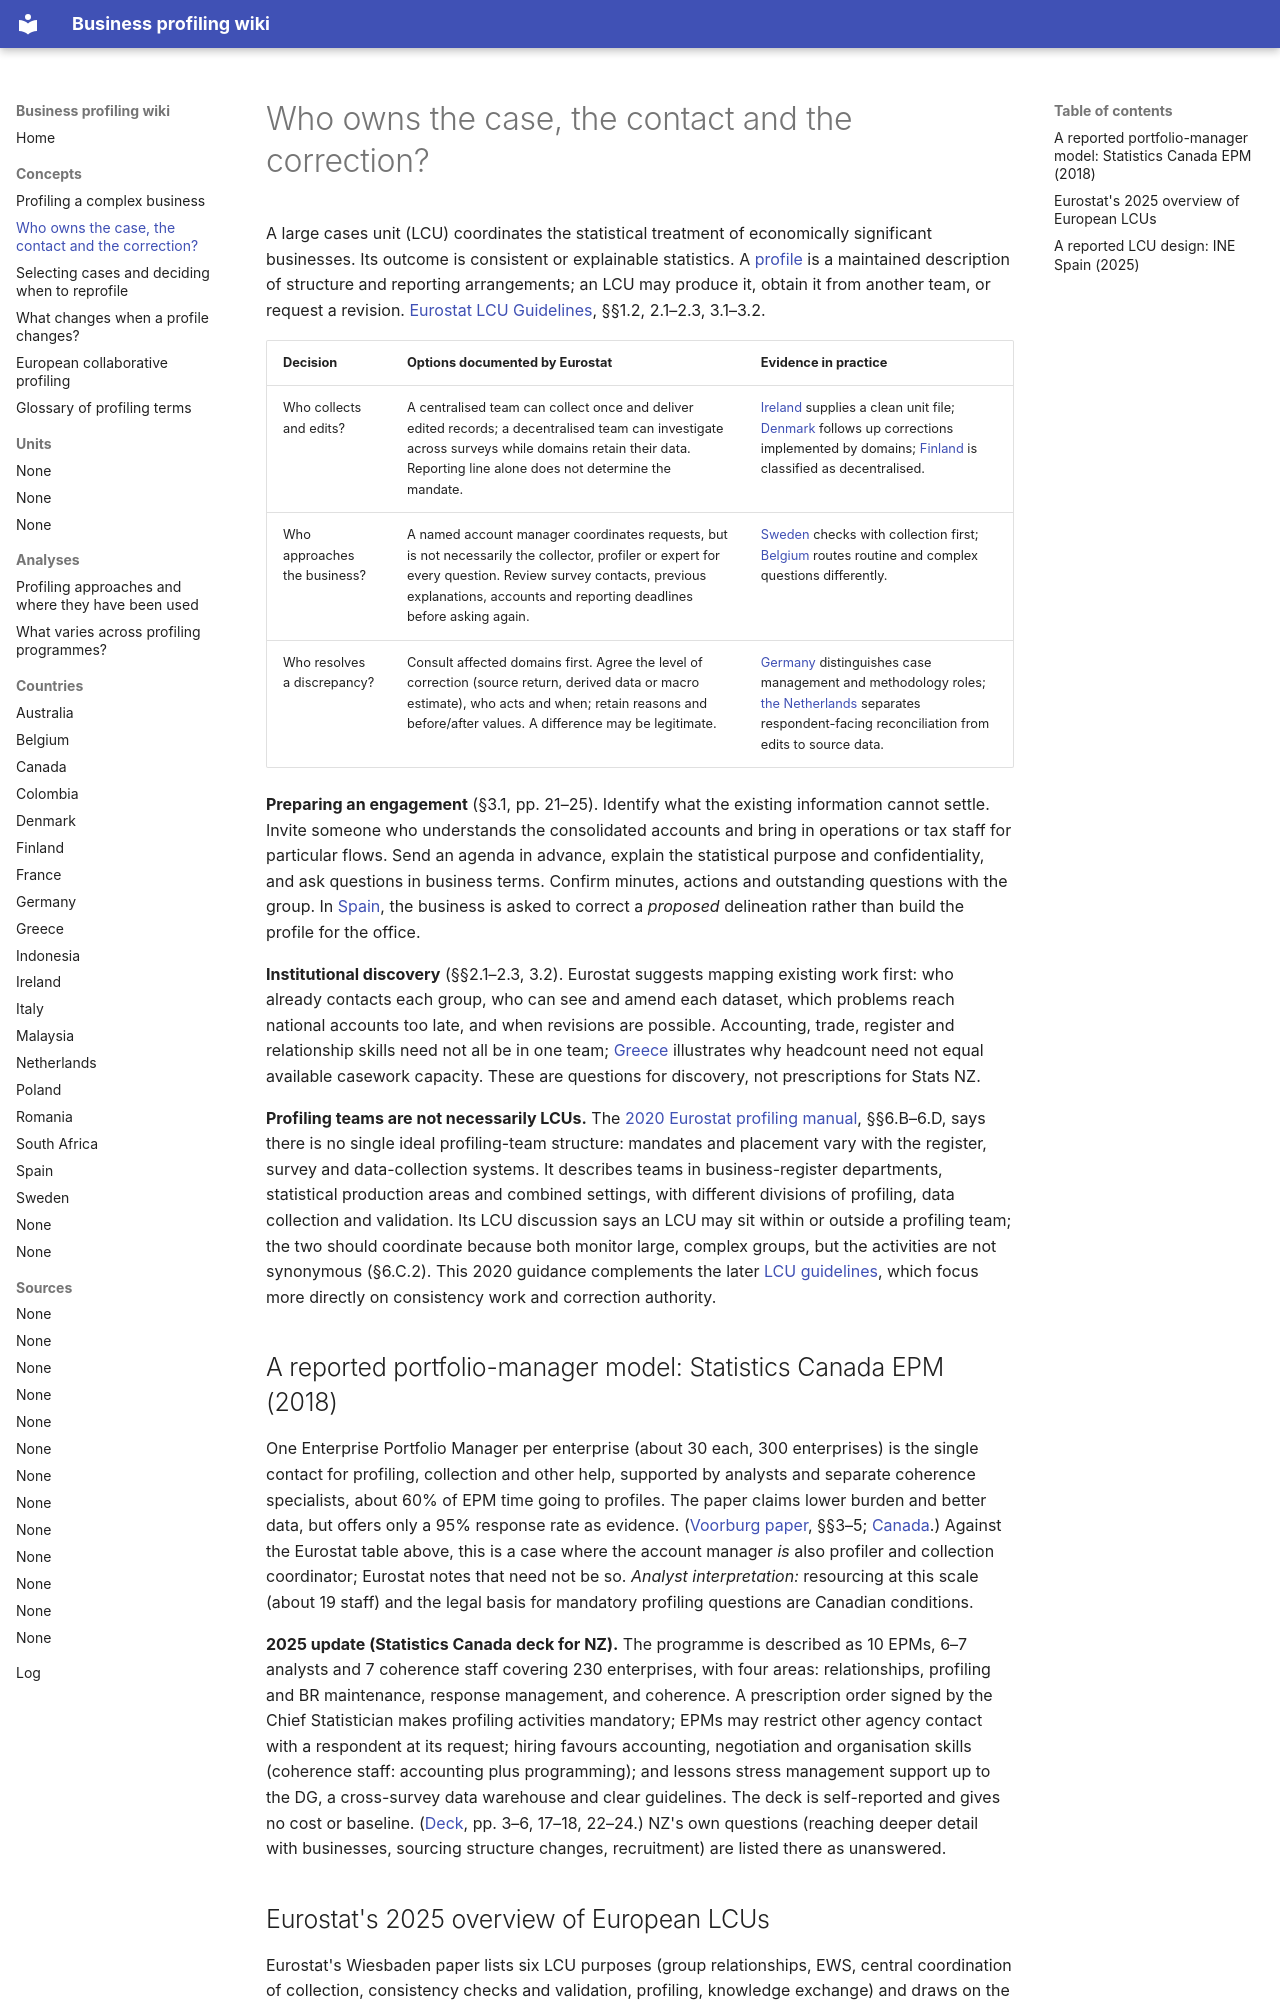

repository: justin-castillo-snz/profiling · page: concepts/lcu-coordination/index.html · generator: mkdocs

# Who owns the case, the contact and the correction?

A large cases unit (LCU) coordinates the statistical treatment of economically significant businesses. Its outcome is consistent or explainable statistics. A [profile](profiling-workflow.md) is a maintained description of structure and reporting arrangements; an LCU may produce it, obtain it from another team, or request a revision. [Eurostat LCU Guidelines](../sources/eurostat-lcu-guidelines.md), §§1.2, 2.1–2.3, 3.1–3.2.

| Decision | Options documented by Eurostat | Evidence in practice |
|---|---|---|
| Who collects and edits? | A centralised team can collect once and deliver edited records; a decentralised team can investigate across surveys while domains retain their data. Reporting line alone does not determine the mandate. | [Ireland](../countries/ireland.md) supplies a clean unit file; [Denmark](../countries/denmark.md) follows up corrections implemented by domains; [Finland](../countries/finland.md) is classified as decentralised. |
| Who approaches the business? | A named account manager coordinates requests, but is not necessarily the collector, profiler or expert for every question. Review survey contacts, previous explanations, accounts and reporting deadlines before asking again. | [Sweden](../countries/sweden.md) checks with collection first; [Belgium](../countries/belgium.md) routes routine and complex questions differently. |
| Who resolves a discrepancy? | Consult affected domains first. Agree the level of correction (source return, derived data or macro estimate), who acts and when; retain reasons and before/after values. A difference may be legitimate. | [Germany](../countries/germany.md) distinguishes case management and methodology roles; [the Netherlands](../countries/netherlands.md) separates respondent-facing reconciliation from edits to source data. |

**Preparing an engagement** (§3.1, pp. 21–25). Identify what the existing information cannot settle. Invite someone who understands the consolidated accounts and bring in operations or tax staff for particular flows. Send an agenda in advance, explain the statistical purpose and confidentiality, and ask questions in business terms. Confirm minutes, actions and outstanding questions with the group. In [Spain](../countries/spain.md), the business is asked to correct a *proposed* delineation rather than build the profile for the office.

**Institutional discovery** (§§2.1–2.3, 3.2). Eurostat suggests mapping existing work first: who already contacts each group, who can see and amend each dataset, which problems reach national accounts too late, and when revisions are possible. Accounting, trade, register and relationship skills need not all be in one team; [Greece](../countries/greece.md) illustrates why headcount need not equal available casework capacity. These are questions for discovery, not prescriptions for Stats NZ.

**Profiling teams are not necessarily LCUs.** The [2020 Eurostat profiling manual](../sources/european-business-profiling-2020.md), §§6.B–6.D, says there is no single ideal profiling-team structure: mandates and placement vary with the register, survey and data-collection systems. It describes teams in business-register departments, statistical production areas and combined settings, with different divisions of profiling, data collection and validation. Its LCU discussion says an LCU may sit within or outside a profiling team; the two should coordinate because both monitor large, complex groups, but the activities are not synonymous (§6.C.2). This 2020 guidance complements the later [LCU guidelines](../sources/eurostat-lcu-guidelines.md), which focus more directly on consistency work and correction authority.

## A reported portfolio-manager model: Statistics Canada EPM (2018)

One Enterprise Portfolio Manager per enterprise (about 30 each, 300 enterprises) is the single contact for profiling, collection and other help, supported by analysts and separate coherence specialists, about 60% of EPM time going to profiles. The paper claims lower burden and better data, but offers only a 95% response rate as evidence. ([Voorburg paper](../sources/voorburg-statcan-epm-2018.md), §§3–5; [Canada](../countries/canada.md).) Against the Eurostat table above, this is a case where the account manager *is* also profiler and collection coordinator; Eurostat notes that need not be so. *Analyst interpretation:* resourcing at this scale (about 19 staff) and the legal basis for mandatory profiling questions are Canadian conditions.

**2025 update (Statistics Canada deck for NZ).** The programme is described as 10 EPMs, 6–7 analysts and 7 coherence staff covering 230 enterprises, with four areas: relationships, profiling and BR maintenance, response management, and coherence. A prescription order signed by the Chief Statistician makes profiling activities mandatory; EPMs may restrict other agency contact with a respondent at its request; hiring favours accounting, negotiation and organisation skills (coherence staff: accounting plus programming); and lessons stress management support up to the DG, a cross-survey data warehouse and clear guidelines. The deck is self-reported and gives no cost or baseline. ([Deck](../sources/statcan-epm-nz-lcu-meeting-2025.md), pp. 3–6, 17–18, 22–24.) NZ's own questions (reaching deeper detail with businesses, sourcing structure changes, recruitment) are listed there as unanswered.
